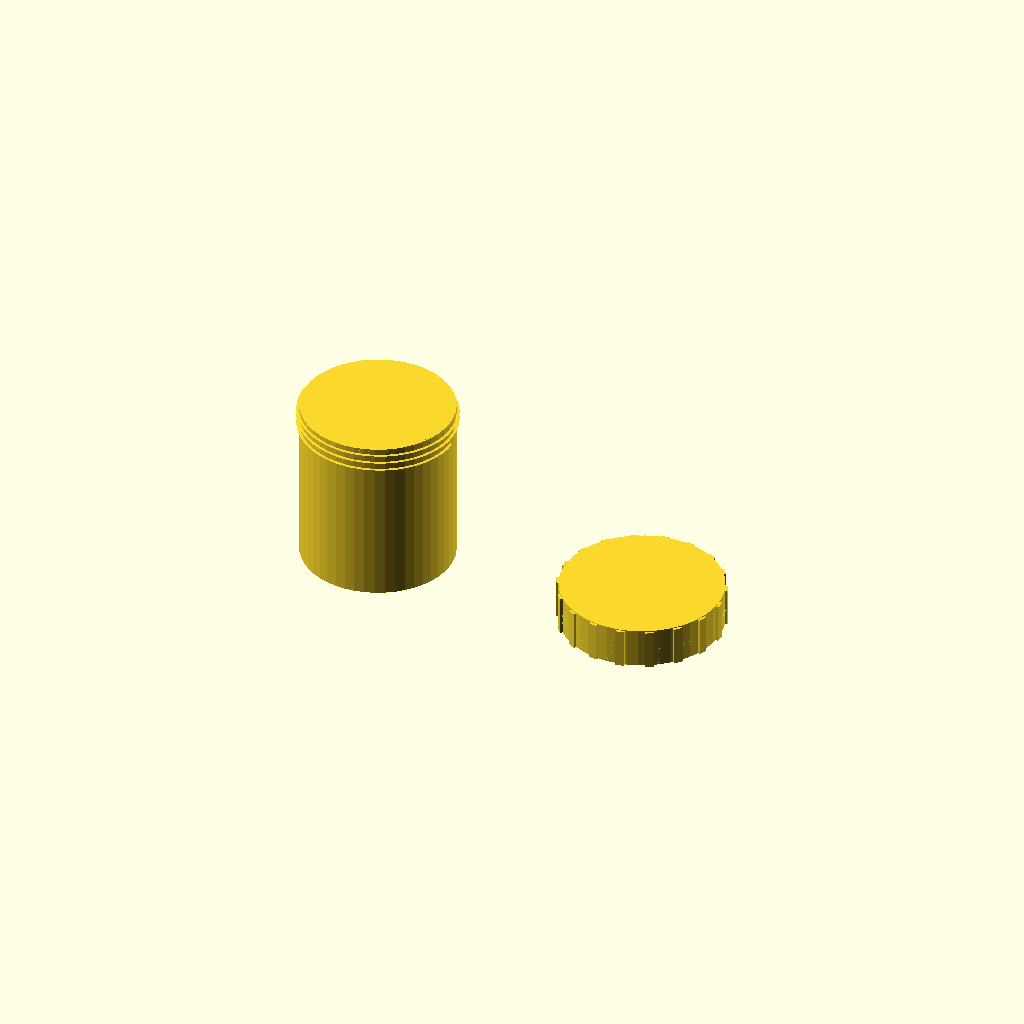
Cell 1 — every parameter at its default value.
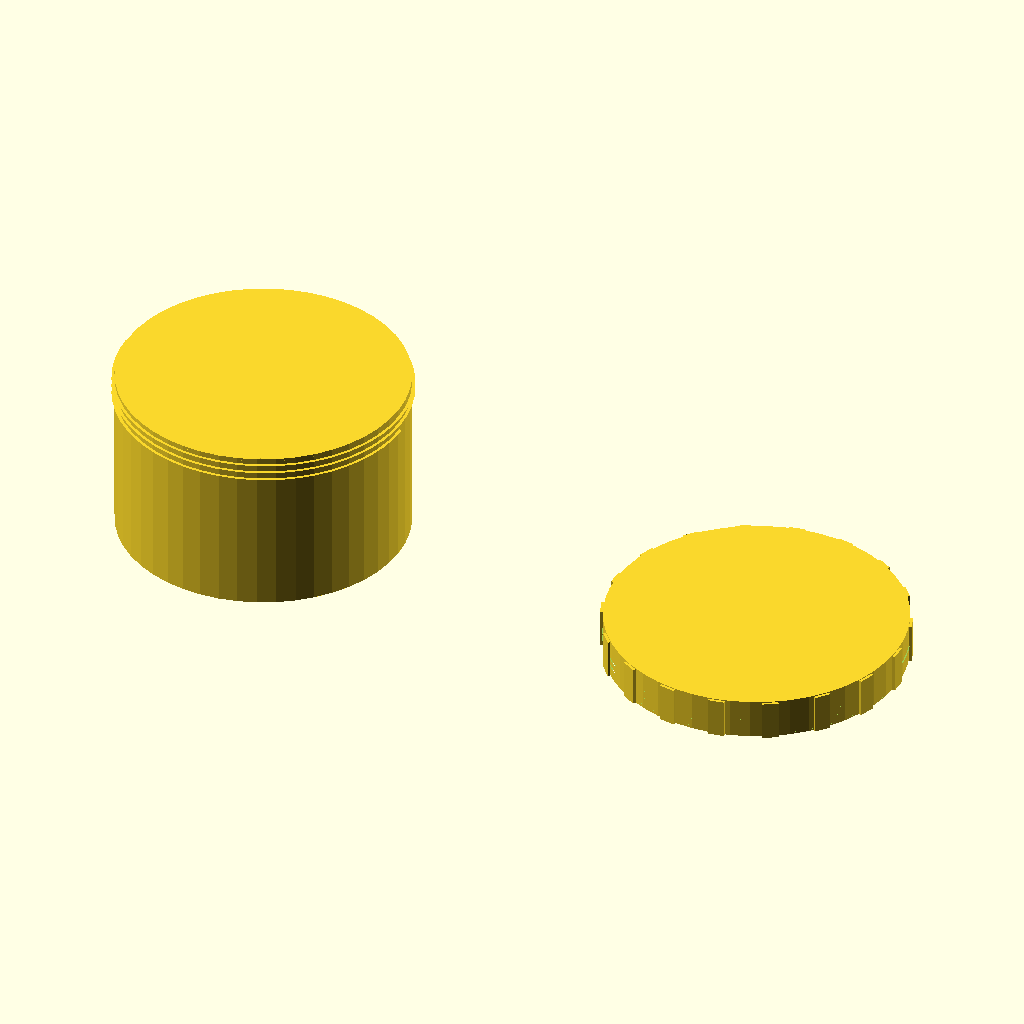
Cell 2 — body_d set to 140, the other parameters unchanged.
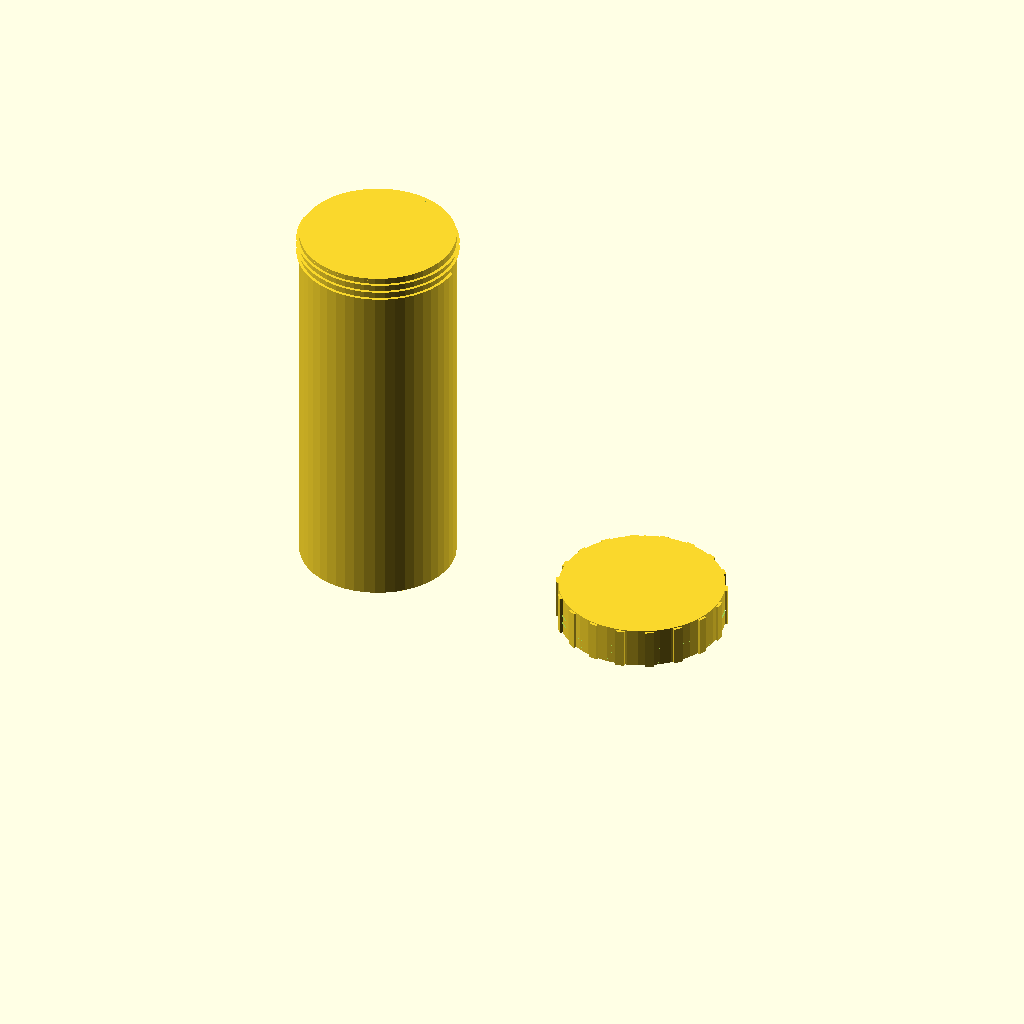
Cell 3 — jar_h set to 180, the other parameters unchanged.
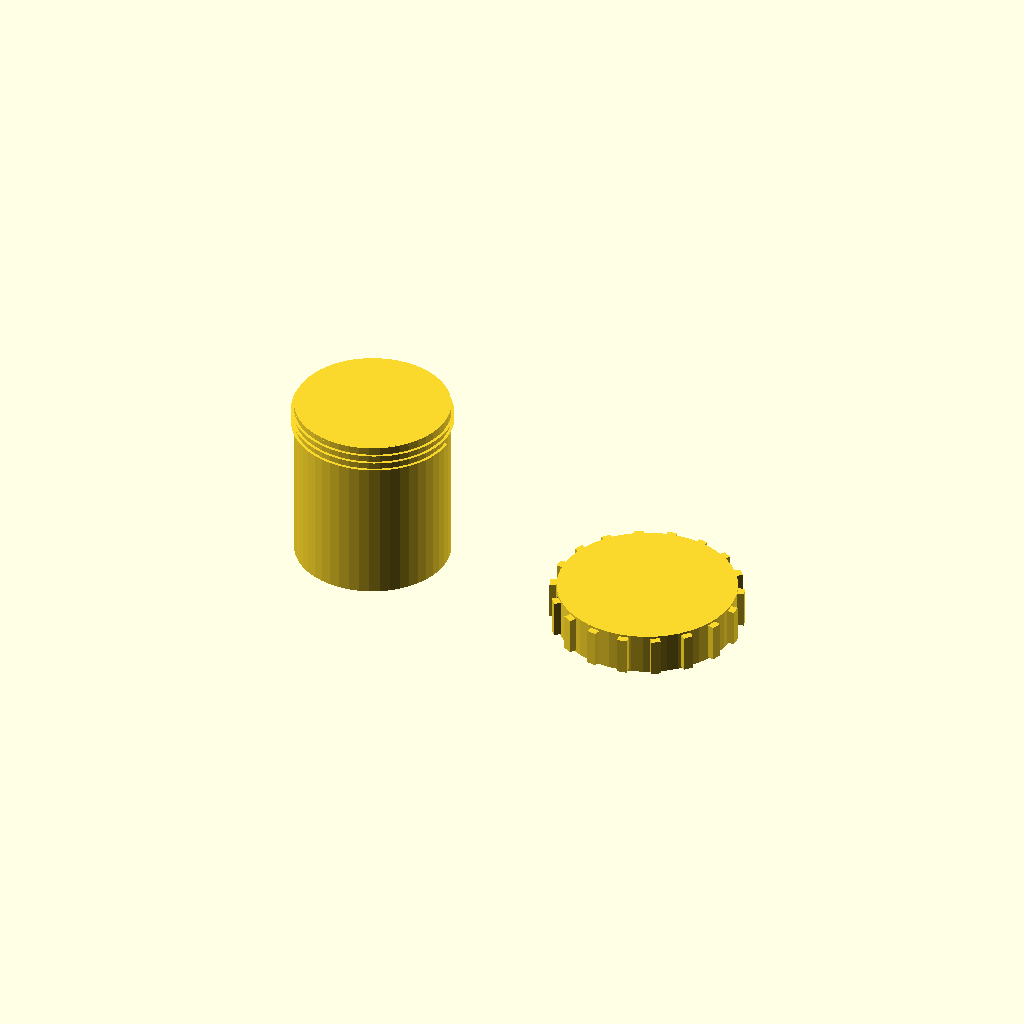
Cell 4: the same model with wall = 6.
One fixed orthographic camera (rotation 55°, 0°, 25°; colour scheme Cornfield) for every cell.
The OpenSCAD source (public/scad-library/models/vorea-threaded-jar.scad):
// Vorea Studio — Threaded Jar
// Functional storage jar with matching threaded lid
// Compatible: Vorea Studio SCAD Engine

body_d = 74;          // [36:2:140] Diametro exterior del frasco
jar_h = 82;           // [30:2:180] Altura total del frasco
wall = 2.4;           // [1.2:0.2:6] Grosor de pared
floor = 3;            // [1.2:0.2:8] Espesor de base
neck_h = 16;          // [8:0.5:36] Altura de zona roscada
thread_pitch = 4;     // [2:0.2:8] Paso de la rosca
thread_turns = 2.5;   // [1:0.25:5] Vueltas de la rosca
thread_depth_nominal = 1.75; // [0.8:0.05:4] Altura radial visible de la rosca
thread_clearance = 0.35; // [0.1:0.05:1.2] Holgura radial de rosca
fit_slop = 0.12;      // [0:0.02:0.6] Compensacion extra por material/slicer
lead_in = 1.2;          // [0.4:0.1:4] Guiado de entrada
lid_h = 20;           // [10:0.5:40] Altura de la tapa
lid_clearance = 0.6;  // [0.2:0.05:1.6] Holgura entre tapa y frasco
lid_knurl = 18;       // [0:1:36] Nervios exteriores de agarre

$fn = 48;

outer_r = body_d / 2;
inner_r = max(8, outer_r - wall);
safe_floor = min(floor, jar_h / 2 - 1);
thread_depth = min(max(0.8, thread_depth_nominal), max(1, wall * 1.18), thread_pitch * 0.72);
thread_width = max(1.2, thread_pitch * 0.48);
thread_span = min(thread_pitch * thread_turns, max(4, neck_h - 0.8));
safe_lead_in = min(lead_in, thread_span / 3, lid_h / 3, neck_h / 2);
thread_start_z = max(safe_floor + wall * 0.5, jar_h - thread_span - safe_lead_in - wall * 0.2);
thread_run = max(thread_pitch, min(thread_span, jar_h - thread_start_z - safe_lead_in * 0.35));
male_thread_r = max(1, outer_r - thread_depth * 0.2);
lid_outer_r = outer_r + wall * 0.95;
effective_thread_clearance = thread_clearance + fit_slop;
effective_lid_clearance = lid_clearance + fit_slop * 0.65;
lid_inner_r = outer_r + effective_lid_clearance;
lid_cap = max(wall, 2);
female_thread_r = max(1, lid_inner_r - 0.1);
groove_depth = thread_depth + effective_thread_clearance;
groove_width = thread_width + effective_thread_clearance * 0.65;
assembly_gap = body_d + lid_outer_r * 1.6;
knurl_depth = max(0.8, wall * 0.55);
knurl_w = max(2.4, (2 * PI * lid_outer_r) / max(10, lid_knurl * 3.2));

module helix_strip(radius, pitch, turns, depth, width) {
  linear_extrude(height = pitch * turns, twist = 360 * turns, slices = max(32, ceil(turns * 56)))
    translate([radius, 0, 0])
      polygon(points = [
        [0, -width / 2],
        [depth * 0.42, -width / 2],
        [depth, 0],
        [depth * 0.42, width / 2],
        [0, width / 2]
      ]);
}

module jar_body() {
  union() {
    difference() {
      cylinder(r = outer_r, h = jar_h);
      translate([0, 0, safe_floor])
        cylinder(r = inner_r, h = jar_h - safe_floor + 0.2);
    }

    translate([0, 0, jar_h - safe_lead_in])
      cylinder(h = safe_lead_in, r1 = outer_r, r2 = max(inner_r + wall * 0.35, outer_r - thread_depth * 0.4));
  }

  translate([0, 0, thread_start_z])
    helix_strip(male_thread_r, thread_pitch, thread_run / thread_pitch, thread_depth, thread_width);
}

module lid_shell() {
  difference() {
    union() {
      cylinder(r = lid_outer_r, h = lid_h);
      if (lid_knurl > 0) {
        for (step = [0 : lid_knurl - 1]) {
          rotate([0, 0, step * 360 / lid_knurl])
            translate([lid_outer_r + knurl_depth / 2 - 0.1, 0, lid_h / 2])
              cube([knurl_depth, knurl_w, lid_h - lid_cap * 0.35], center = true);
        }
      }
    }

    translate([0, 0, -0.1])
      cylinder(r = lid_inner_r, h = lid_h - lid_cap + 0.2);

    translate([0, 0, -0.1])
      cylinder(
        h = safe_lead_in + 0.2,
        r1 = lid_inner_r + groove_depth + safe_lead_in * 0.45,
        r2 = lid_inner_r + 0.05
      );

    translate([0, 0, max(wall * 0.4, safe_lead_in * 0.55)])
      helix_strip(female_thread_r, thread_pitch, thread_run / thread_pitch, groove_depth, groove_width);
  }
}

translate([-assembly_gap / 2, 0, 0])
  jar_body();

translate([assembly_gap / 2, 0, 0])
  lid_shell();
Parameter table extracted from the source (name, type, default, range or options):
body_d: number, default 74, range 36 to 140, step 2
jar_h: number, default 82, range 30 to 180, step 2
wall: number, default 2.4, range 1.2 to 6, step 0.2
floor: number, default 3, range 1.2 to 8, step 0.2
neck_h: number, default 16, range 8 to 36, step 0.5
thread_pitch: number, default 4, range 2 to 8, step 0.2
thread_turns: number, default 2.5, range 1 to 5, step 0.25
thread_depth_nominal: number, default 1.75, range 0.8 to 4, step 0.05
thread_clearance: number, default 0.35, range 0.1 to 1.2, step 0.05
fit_slop: number, default 0.12, range 0 to 0.6, step 0.02
lead_in: number, default 1.2, range 0.4 to 4, step 0.1
lid_h: number, default 20, range 10 to 40, step 0.5
lid_clearance: number, default 0.6, range 0.2 to 1.6, step 0.05
lid_knurl: number, default 18, range 0 to 36, step 1
